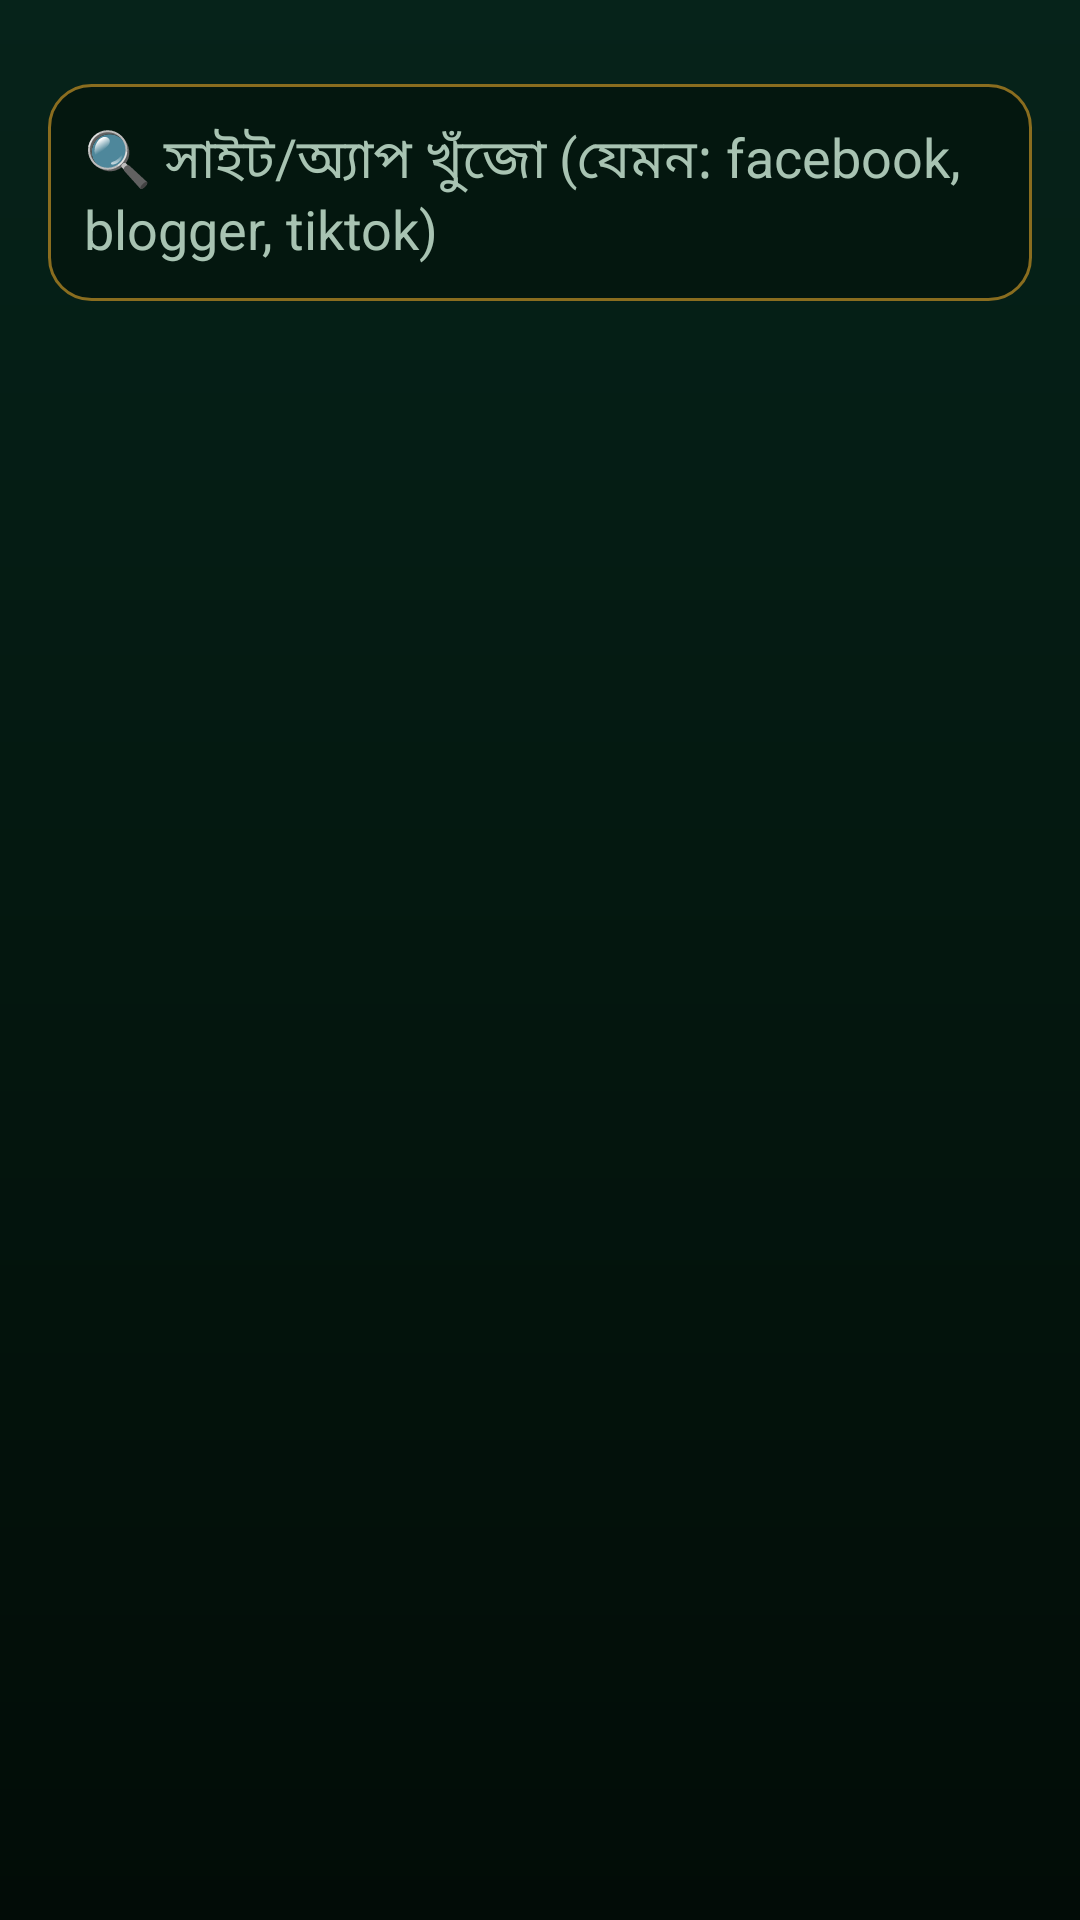

Produce the Android XML layout that renders to this screen, including the resource entries it uses.
<!-- AndroidManifest.xml: application theme AppTheme -->
<!-- res/layout/activity_catalog.xml -->
<?xml version="1.0" encoding="utf-8"?>
<LinearLayout xmlns:android="http://schemas.android.com/apk/res/android"
    android:layout_width="match_parent"
    android:layout_height="match_parent"
    android:background="@drawable/bg_main"
    android:orientation="vertical"
    android:padding="16dp">

    <EditText
        android:id="@+id/connSearch"
        android:layout_width="match_parent"
        android:layout_height="wrap_content"
        android:layout_marginTop="12dp"
        android:background="@drawable/bg_input"
        android:hint="🔍 সাইট/অ্যাপ খুঁজো (যেমন: facebook, blogger, tiktok)"
        android:padding="12dp"
        android:textColor="#F3E9C8"
        android:textColorHint="#A8C3B2" />

    <ScrollView
        android:layout_width="match_parent"
        android:layout_height="0dp"
        android:layout_marginTop="14dp"
        android:layout_weight="1">

        <LinearLayout
            android:id="@+id/connList"
            android:layout_width="match_parent"
            android:layout_height="wrap_content"
            android:orientation="vertical" />
    </ScrollView>
</LinearLayout>
<!-- resources referenced by this layout -->
<resources>
  <!-- drawable bg_input (drawable) -->
  <?xml version="1.0" encoding="utf-8"?>
  <shape xmlns:android="http://schemas.android.com/apk/res/android" android:shape="rectangle">
      <corners android:radius="14dp" />
      <solid android:color="#04170F" />
      <stroke android:width="1dp" android:color="#8A6D1F" />
  </shape>
  <!-- drawable bg_main (drawable) -->
  <?xml version="1.0" encoding="utf-8"?>
  <shape xmlns:android="http://schemas.android.com/apk/res/android" android:shape="rectangle">
      <gradient android:angle="270" android:startColor="#06231A" android:centerColor="#04170F" android:endColor="#020C07" />
  </shape>
  <style name="AppTheme" parent="android:Theme.Material.NoActionBar">
          <item name="android:windowBackground">#05030D</item>
          <item name="android:colorAccent">#A855F7</item>
          <item name="android:statusBarColor">#05030D</item>
          <item name="android:navigationBarColor">#05030D</item>
          <item name="android:windowLightStatusBar">false</item>
      </style>
</resources>
